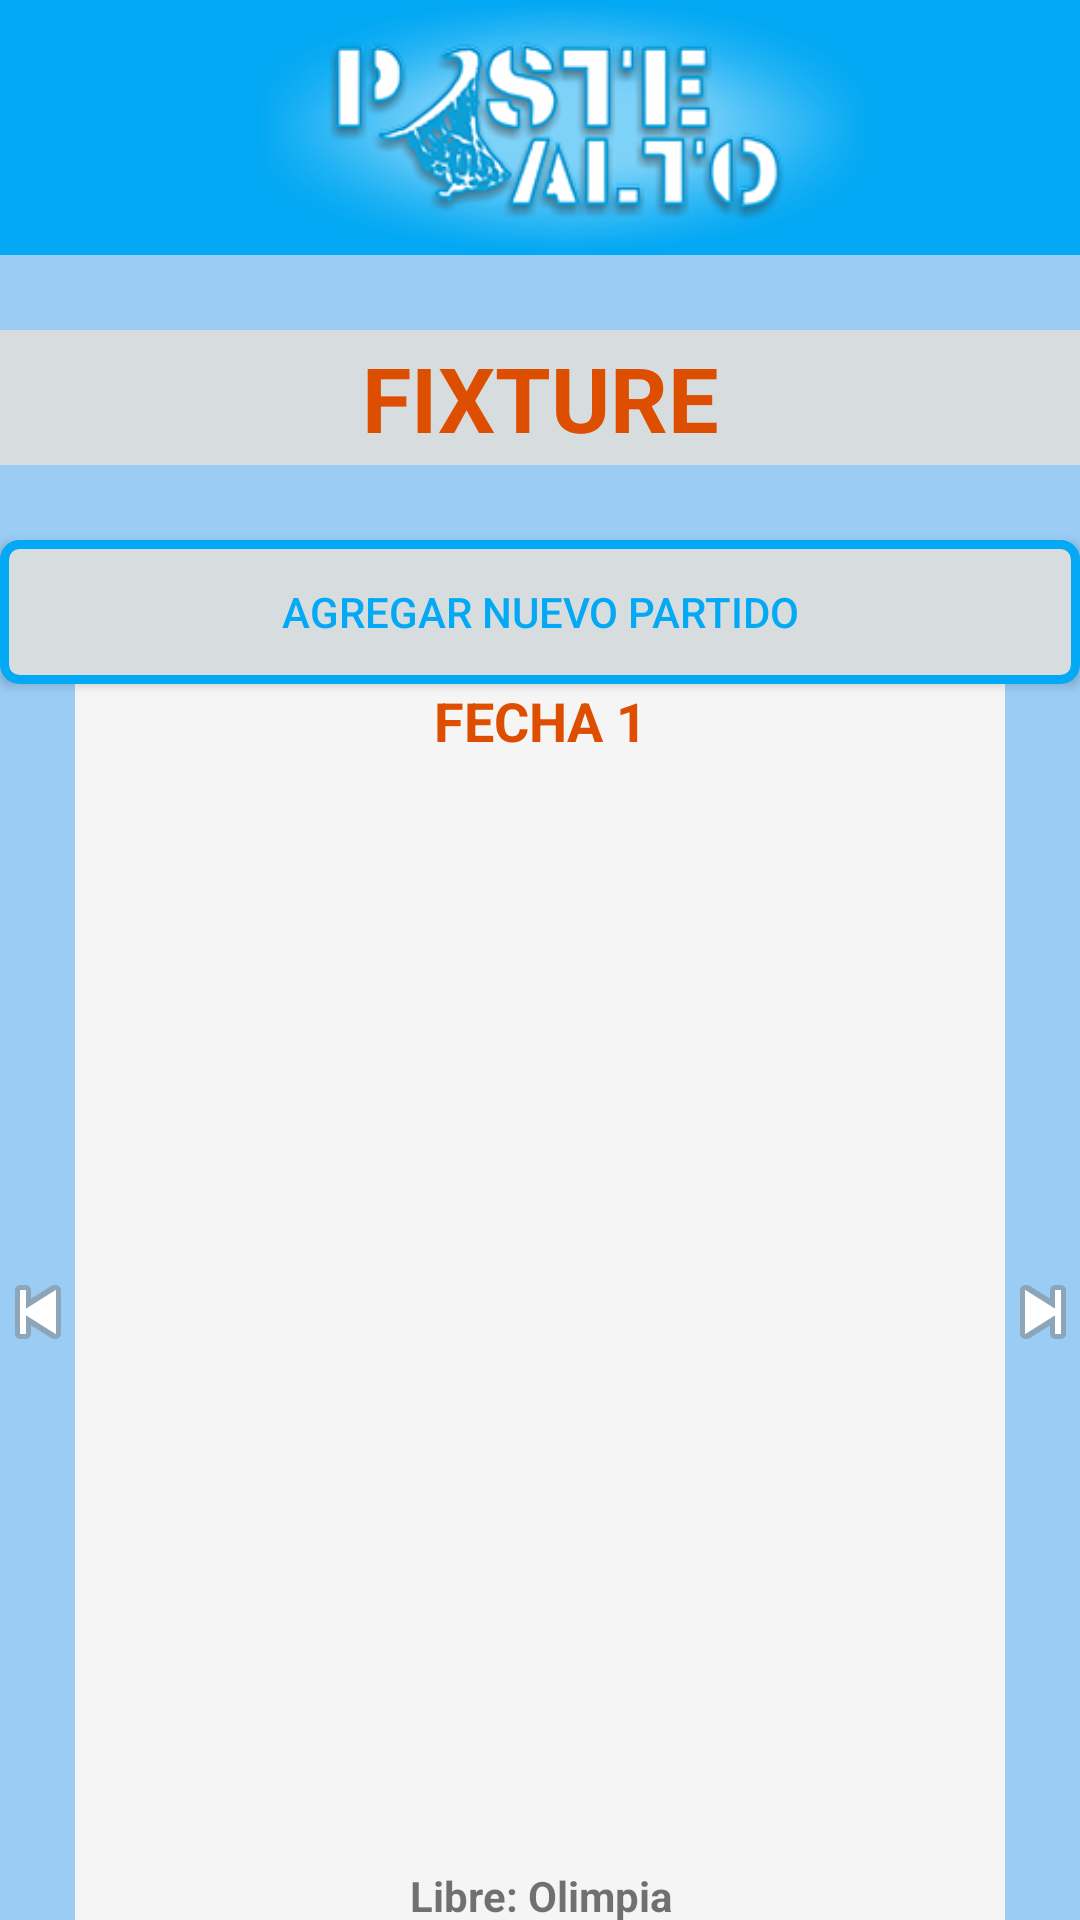

Android layout source for this screen:
<!-- AndroidManifest.xml: application theme Theme.PosteALtoMovile -->
<!-- res/layout/fragment_fixture.xml -->
<FrameLayout xmlns:android="http://schemas.android.com/apk/res/android"
    xmlns:app="http://schemas.android.com/apk/res-auto"
    xmlns:tools="http://schemas.android.com/tools"
    android:layout_width="match_parent"
    android:layout_height="match_parent"
    tools:context="posteAltoMovile.fragment.FixtureFragment">

    <LinearLayout
        android:id="@+id/menuPpal"
        android:layout_width="match_parent"
        android:layout_height="match_parent"
        android:background="@color/fondo_celeste"
        android:orientation="vertical"
        tools:context=".Activity.PrincipalActivity">

        
        <include
            android:id="@+id/toolbar"
            layout="@layout/toolbar" />

        <TextView
            android:id="@+id/txtTitulo"
            android:layout_width="match_parent"
            android:layout_height="45dp"
            android:layout_marginTop="25dp"
            android:layout_marginBottom="25dp"
            android:background="@color/fondo_gris_boton"
            android:gravity="center"
            android:text="FIXTURE"
            android:textColor="@color/letras_y_titulos"
            android:textSize="30sp"
            android:textStyle="bold"
            android:typeface="sans" />

        <Button
            android:id="@+id/buttonAgrearPartido"
            android:layout_width="match_parent"
            android:layout_height="wrap_content"
            android:text="Agregar Nuevo Partido"
            android:background="@drawable/bordes_botones"
            android:textColor="@color/fondo_toolbar_y_letras_botones"/>

        <TextView
            android:id="@+id/txtFecha"
            android:layout_width="310dp"
            android:layout_height="wrap_content"
            android:layout_gravity="center"
            android:background="@color/fondoLista"
            android:gravity="center"
            android:text="FECHA 1"
            android:textColor="@color/letras_y_titulos"
            android:textSize="18sp"
            android:textStyle="bold" />

        <LinearLayout
            android:layout_width="match_parent"
            android:layout_height="370dp"
            android:orientation="horizontal">

            <ImageButton
                android:id="@+id/ivPrevious"
                android:layout_width="34dp"
                android:layout_height="match_parent"
                android:layout_weight="1"
                android:src="@android:drawable/ic_media_previous"
                android:background="@color/fondo_celeste"/>

            <androidx.recyclerview.widget.RecyclerView
                android:id="@+id/rvFecha"
                android:layout_width="310dp"
                android:layout_height="match_parent"
                android:layout_gravity="center"
                android:background="@color/fondoLista">

            </androidx.recyclerview.widget.RecyclerView>

            <ImageButton
                android:id="@+id/ivNext"
                android:layout_width="34dp"
                android:layout_height="match_parent"
                android:layout_weight="1"
                android:src="@android:drawable/ic_media_next"
                android:background="@color/fondo_celeste"/>

        </LinearLayout>

        <TextView
            android:id="@+id/txtEquipoLibre"
            android:layout_width="310dp"
            android:layout_height="wrap_content"
            android:layout_gravity="center"
            android:background="@color/fondoLista"
            android:gravity="center"
            android:text="Libre: Olimpia"
            android:textStyle="bold" />


    </LinearLayout>

</FrameLayout>
<!-- res/layout/toolbar.xml (included above) -->
<?xml version="1.0" encoding="utf-8"?>
<androidx.appcompat.widget.Toolbar xmlns:android="http://schemas.android.com/apk/res/android"
    android:id="@+id/toolbarDesing"
    android:layout_width="match_parent"
    android:layout_height="wrap_content"
    android:background="@color/fondo_toolbar_y_letras_botones"
    android:minHeight="?attr/actionBarSize"
    android:theme="@style/ThemeOverlay.AppCompat.Dark.ActionBar">

    <LinearLayout
        android:layout_width="match_parent"
        android:layout_height="85dp"
        android:background="@color/fondo_toolbar_y_letras_botones"
        android:foregroundGravity="center"
        android:gravity="center"
        android:orientation="horizontal">

        <ImageView
            android:id="@+id/imgLogoPoste"
            android:layout_width="280dp"
            android:layout_height="85dp"
            android:foregroundGravity="center_vertical"
            android:src="@mipmap/poste_alto_logo" />

    </LinearLayout>

</androidx.appcompat.widget.Toolbar>
<!-- resources referenced by this layout -->
<resources>
  <color name="fondoLista">#f5f5f5</color>
  <color name="fondo_celeste">#9ACCf4</color>
  <color name="fondo_gris_boton">#d7ddde</color>
  <color name="fondo_toolbar_y_letras_botones">#03a9f4</color>
  <color name="letras_y_titulos">#dd4e00</color>
  <!-- drawable bordes_botones (drawable) -->
  <?xml version="1.0" encoding="utf-8"?>
  <shape xmlns:android="http://schemas.android.com/apk/res/android" android:shape="rectangle">
  <solid android:color="@color/fondo_gris_boton"/>
  
  <stroke android:width="3dp"
  android:color="@color/fondo_toolbar_y_letras_botones"/>
  
  <padding android:left="1dp"
  android:top="1dp"
  android:right="1dp"
  android:bottom="1dp"/>
  
  <corners android:radius="15px"/>
  
      </shape>
  <!-- mipmap poste_alto_logo: png bitmap (mipmap-hdpi, 48415 bytes) -->
  <style name="Theme.PosteALtoMovile" parent="Theme.AppCompat.Light.DarkActionBar">
          
          <item name="colorPrimary">@color/fondo_toolbar_y_letras_botones</item>
          <item name="colorPrimaryDark">@color/fondo_celeste</item>
          <item name="colorAccent">@color/fondo_toolbar_y_letras_botones</item>
  
          <item name="windowNoTitle">true</item>
          <item name="windowActionBar">false</item>
      </style>
</resources>
